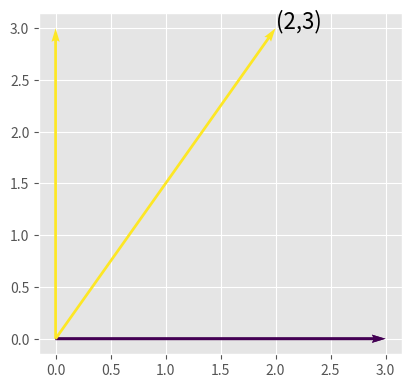
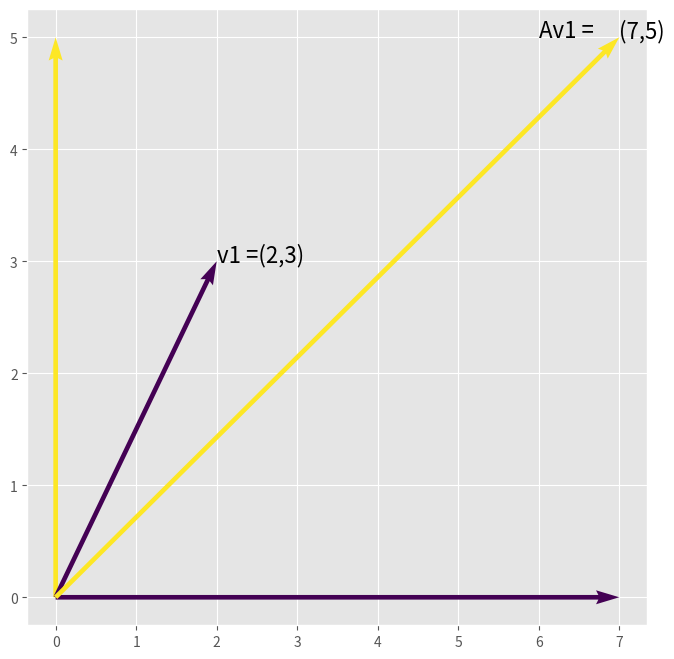
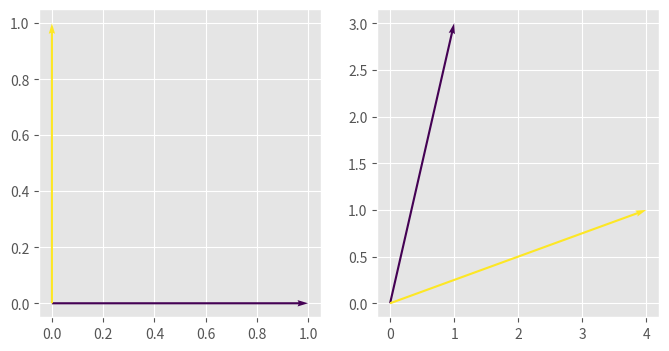
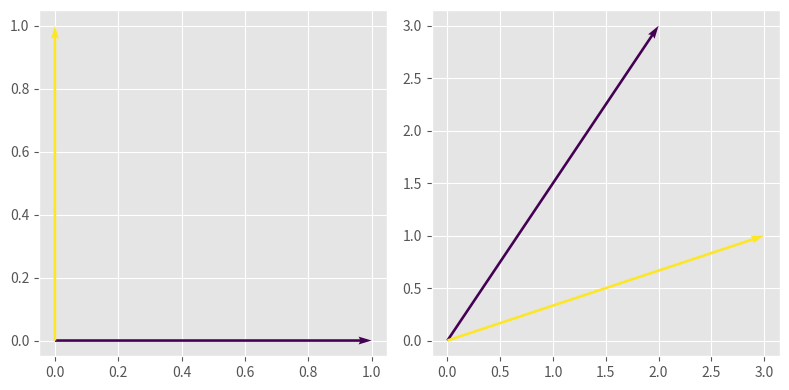

Python code for these plots, in order:
import os
import sys
import glob
import matplotlib.pyplot as plt
import matplotlib.patches as patch
import numpy as np
import pandas as pd
%matplotlib inline
%precision 4
plt.style.use('ggplot')
from scipy import linalg
np.set_printoptions(suppress=True)


# Students may (probably should) ignore this code. It is just here to make pretty arrows.

def plot_vectors(vs):
    """Plot vectors in vs assuming origin at (0,0)."""
    n = len(vs)
    X, Y = np.zeros((n, 2))
    U, V = np.vstack(vs).T
    plt.quiver(X, Y, U, V, range(n), angles='xy', scale_units='xy', scale=1)
    xmin, xmax = np.min([U, X]), np.max([U, X])
    ymin, ymax = np.min([V, Y]), np.max([V, Y])
    xrng = xmax - xmin
    yrng = ymax - ymin
    xmin -= 0.05*xrng
    xmax += 0.05*xrng
    ymin -= 0.05*yrng
    ymax += 0.05*yrng
    plt.axis([xmin, xmax, ymin, ymax])

# Again, this code is not intended as a coding example.

a1 = np.array([3,0])         # axis
a2 = np.array([0,3])

plt.figure(figsize=(8,4))
plt.subplot(1,2,1)
plot_vectors([a1, a2])
v1 = np.array([2,3])
plot_vectors([a1,v1])
plt.text(2,3,"(2,3)",fontsize=16)
plt.tight_layout()

a1 = np.array([7,0])         # axis
a2 = np.array([0,5])

A = np.array([[2,1],[1,1]])  # transformation f in standard basis
v2 =np.dot(A,v1)
plt.figure(figsize=(8,8))
plot_vectors([a1, a2])
v1 = np.array([2,3])
plot_vectors([v1,v2])
plt.text(2,3,"v1 =(2,3)",fontsize=16)
plt.text(6,5,"Av1 = ", fontsize=16)
plt.text(v2[0],v2[1],"(7,5)",fontsize=16)
print(v2[1])

e1 = np.array([1,0])
e2 = np.array([0,1])
B = np.array([[1,4],[3,1]])
plt.figure(figsize=(8,4))
plt.subplot(1,2,1)
plot_vectors([e1, e2])
plt.subplot(1,2,2)
plot_vectors([B.dot(e1), B.dot(e2)])
plt.Circle((0,0),2)
#plt.show()
#plt.tight_layout()

A = np.array([[2,1],[3,1]])  # transformation f in standard basis
e1 = np.array([1,0])         # standard basis vectors e1,e2
e2 = np.array([0,1])

print(A.dot(e1))             # demonstrate that Ae1 is (2,3)
print(A.dot(e2))             # demonstrate that Ae2 is (1,1) 
                              
# new basis vectors
v1 = np.array([1,3])         
v2 = np.array([4,1])

# How v1 and v2 are transformed by A
print("Av1: ")
print(A.dot(v1))   
print("Av2: ")
print(A.dot(v2))

# Change of basis from standard to v1,v2
B = np.array([[1,4],[3,1]])
print(B)
B_inv = linalg.inv(B)

print("B B_inv ")
print(B.dot(B_inv))   # check inverse

# Matrix of the transformation with respect to the new basis
T = B.dot(A.dot(B_inv))        # B A B^{-1} 

print(T)

print(B_inv)
np.dot(B_inv,(T.dot(e1)))

# norm of a vector
# Note: The numpy linalg package is imported at the top of this notebook


v = np.array([1,2])
linalg.norm(v)

# distance between two vectors

w = np.array([1,1])
linalg.norm(v-w)

e1 = np.array([1,0])
e2 = np.array([0,1])
A = np.array([[2,3],[3,1]])
v1=A.dot(e1)
v2=A.dot(e2)
plt.figure(figsize=(8,4))
plt.subplot(1,2,1)
plot_vectors([e1, e2])
plt.subplot(1,2,2)
plot_vectors([v1,v2])
plt.tight_layout()
#help(plt.Circle)
plt.Circle(np.array([0,0]),radius=1)
plt.Circle.draw

np.outer(v,w)

# We have n observations of p variables 
n, p = 10, 4
v = np.random.random((p,n))

# The covariance matrix is a p by p matrix
np.cov(v)

# From the definition, the covariance matrix 
# is just the outer product of the normalized 
# matrix where every variable has zero mean
# divided by the number of degrees of freedom
w = v - v.mean(1)[:, np.newaxis]
w.dot(w.T)/(n - 1)

n = 6
M = np.random.randint(100,size=(n,n))
print(M)
np.linalg.det(M)

A = np.array([[1,2,-1,1,2],[3,-4,0,2,3],[0,2,1,0,4],[2,2,-3,2,0],[-2,6,-1,-1,-1]])

np.linalg.matrix_rank(A)    
np.linalg.det(A)   